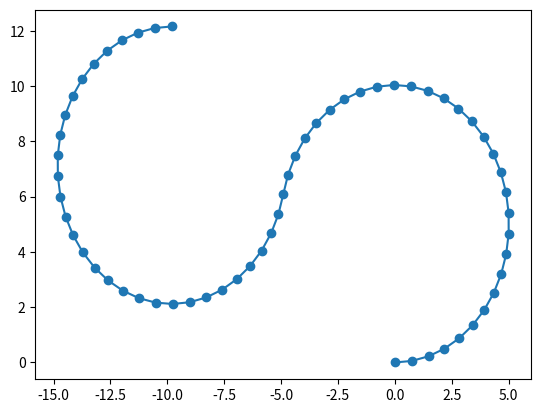
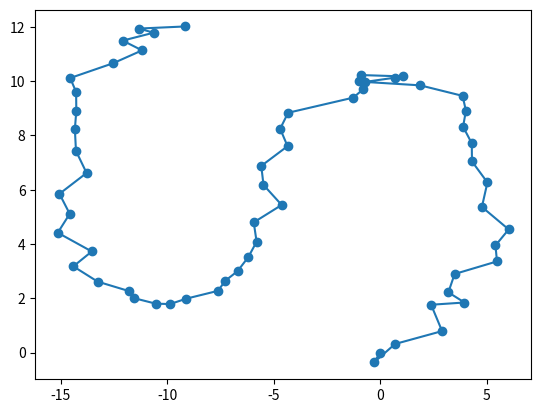
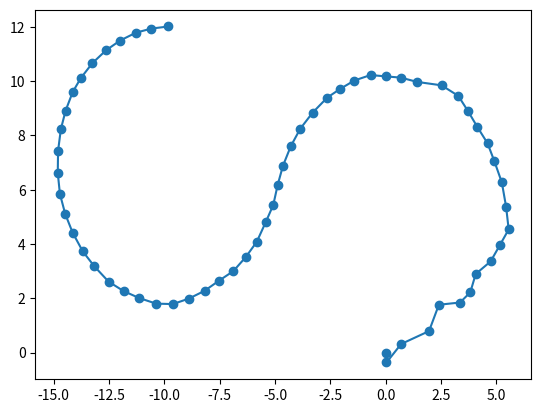

Write the Python code that produced these figures, in order.
#!/usr/bin/python3
import matplotlib.pyplot as plt
import numpy as np

def updateState(state, st, sRot, T):
    return np.matrix([[state[0, 0] + T * st * np.cos(state[2, 0]) - (T * T * st * sRot * np.sin(state[2, 0])) / 2],
                      [state[1, 0] + T * st * np.sin(state[2, 0]) + (T * T * st * sRot * np.cos(state[2, 0])) / 2],
                      [state[2, 0] + T * sRot]])

def FJacobian(st, sRot, r, T):
    return np.matrix([[1, 0, -T*st*np.sin(r) - 0.5 * T **2 * st * sRot * np.cos(r)],
                      [0, 1, T*st*np.cos(r) - 0.5 * T ** 2 * st * sRot * np.sin(r)],
                      [0, 0, 1]])

# state estimate
m_k = np.matrix([[0],
                 [0],
                 [0]])
state = np.matrix([[0],
                   [0],
                   [0]])
# estimate covariance
P_k = np.matrix([[1, 0, 0],
                 [0, 1, 0],
                 [0, 0, 1]])
# noise covariance
R_k = np.matrix([[0.5, 0, 0],
                 [0, 0.5, 0],
                 [0, 0, 0.5]])
# noise mean
R_mean = np.array([0, 0, 0])

Wr = 3
Wl = 3
# base = 3
T = 1

points = np.array([0, 0, 0])        # state + noise
points_m = np.array([0, 0, 0])      # state denoised
pointsTrue = np.array([0, 0, 0])    # real state


for i in range(60):
    if i < 30:
        Ur = .3
        Ul = .2
    else:
        Ur = .2
        Ul = .3

    sr, sl = Wr * Ur, Wl * Ul

    st = (sr + sl) / 2
    sRot = (sr - sl) / 2

    state = updateState(state, st, sRot, T)
    # adding noise
    z_k = state + np.asmatrix(np.random.multivariate_normal(R_mean, R_k)).T

    # Predict
    m_k = updateState(m_k, st, sRot, T)         # Predicted state estimate
    Fx = FJacobian(st, sRot, m_k[2, 0], T)      # State transition model
    P_k = Fx * P_k * Fx.T                       # Predicted estimate covariance

    # Update
    S_k = P_k + R_k                             # Innovation  covariance
    K_k = P_k * np.linalg.inv(S_k)              # Optimal Kalman gain
    m_k = m_k + K_k * (z_k - m_k)               # Updated state estimate
    P_k = P_k - K_k * S_k * K_k.T               # Updated estimate covariance

    points = np.vstack([points, z_k.T])
    points_m = np.vstack([points_m, m_k.T])
    pointsTrue = np.vstack([pointsTrue, state.T])


plt.plot(pointsTrue[:, 0], pointsTrue[:, 1], marker="o")
plt.savefig("true")
plt.clf()

plt.plot(points[:, 0], points_m[:, 1], marker="o")
plt.savefig("raw")
plt.clf()

plt.plot(points_m[:, 0], points_m[:, 1], marker="o")
plt.savefig("filtered")
plt.clf()
